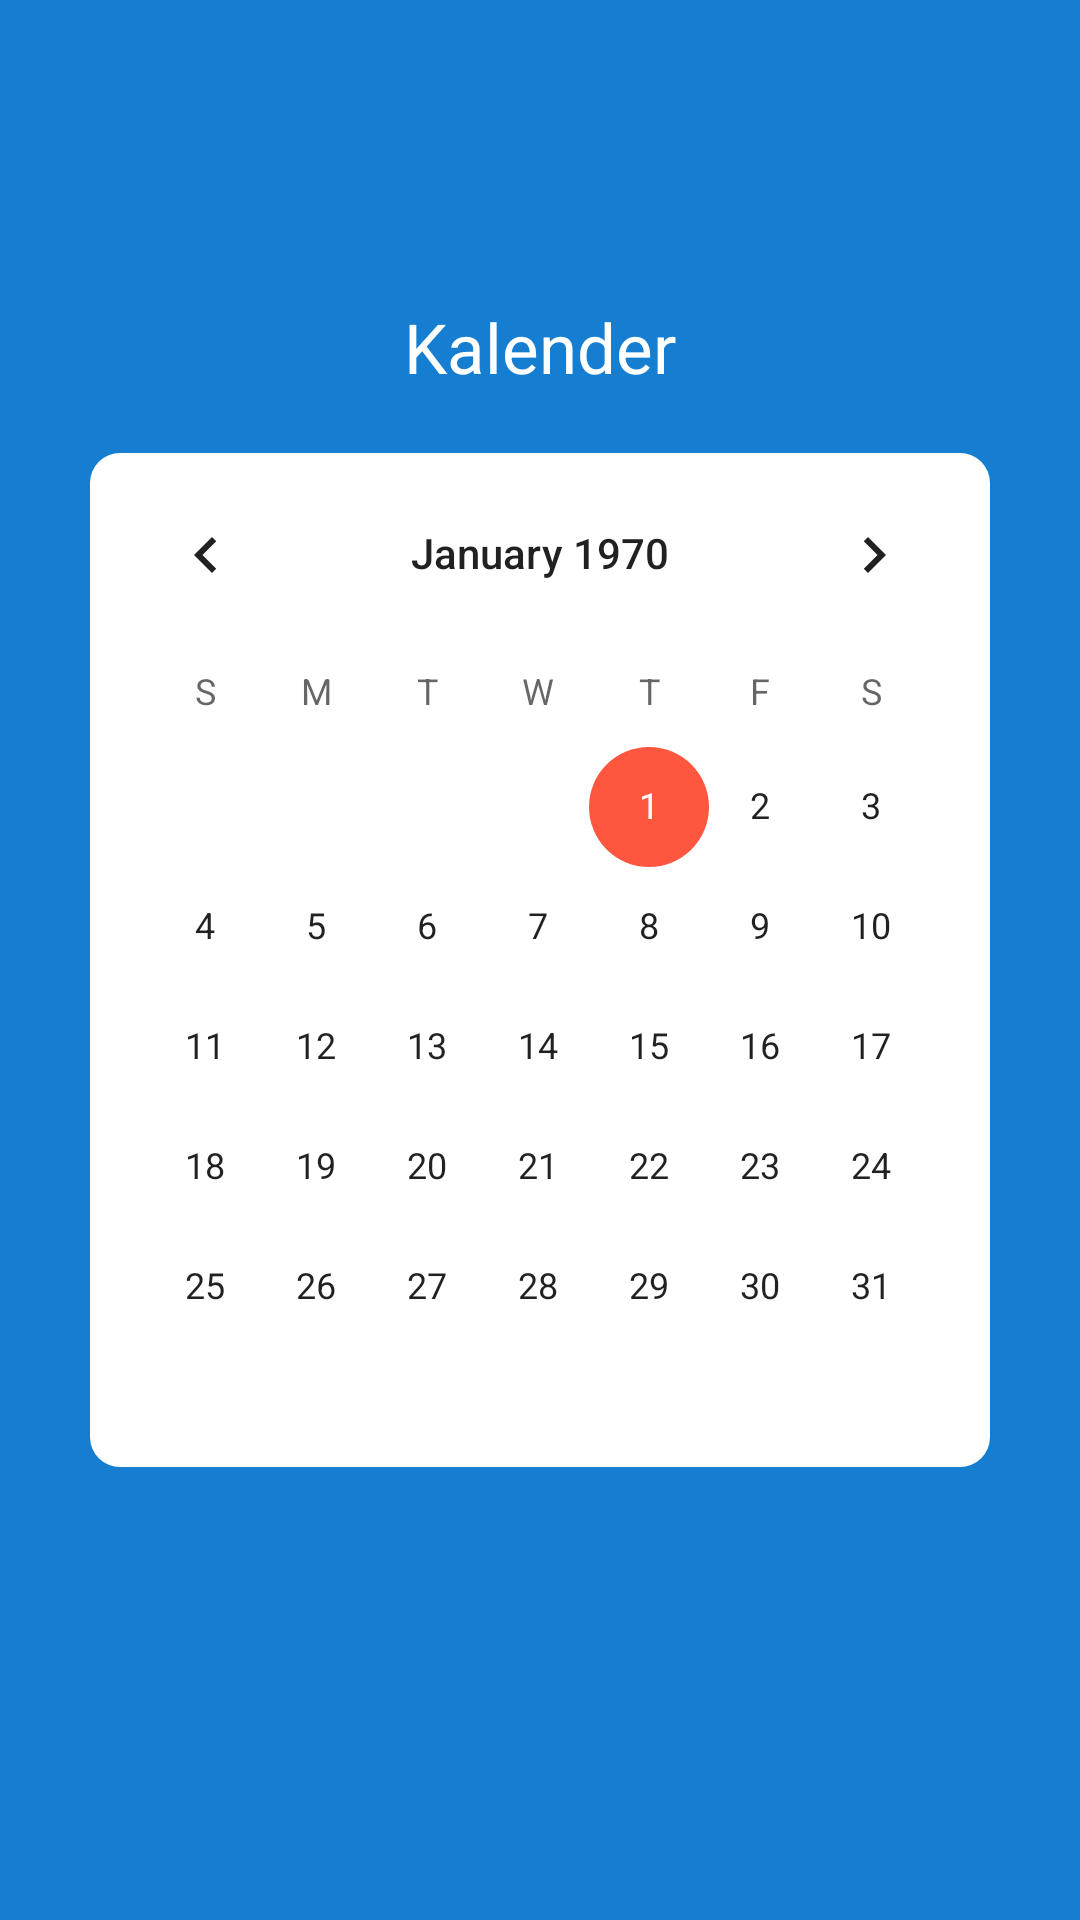

This screen was rendered from an Android layout file. Write that file and the resources it references.
<!-- AndroidManifest.xml: application theme AppTheme -->
<!-- res/layout/fragment_schedule.xml -->
<?xml version="1.0" encoding="utf-8"?>
<RelativeLayout xmlns:android="http://schemas.android.com/apk/res/android"
    xmlns:tools="http://schemas.android.com/tools"
    android:layout_width="match_parent"
    android:layout_height="match_parent"
    android:background="@color/blue_theme"
    tools:context=".activity.KalenderFragment">

    <TextView
        android:id="@+id/myDate"
        android:layout_width="wrap_content"
        android:layout_height="wrap_content"
        android:layout_gravity="center_horizontal"
        android:text="Kalender"
        android:layout_above="@+id/layout_calender"
        android:layout_centerHorizontal="true"
        android:layout_marginBottom="20dp"
        android:textColor="#ffff"
        android:textSize="23sp" />

    <LinearLayout
        android:id="@+id/layout_calender"
        android:layout_width="300dp"
        android:layout_centerInParent="true"
        android:layout_height="wrap_content"
        android:background="@drawable/bg_calen">

        <CalendarView
            android:id="@+id/calendarView"
            android:layout_width="wrap_content"
            android:layout_height="match_parent">

        </CalendarView>
    </LinearLayout>

    
        
        
        
        
        
        
        

</RelativeLayout>
<!-- resources referenced by this layout -->
<resources>
  <color name="blue_theme">#167ED1</color>
  <!-- drawable bg_btn (drawable) -->
  <?xml version="1.0" encoding="utf-8"?>
  <shape xmlns:android="http://schemas.android.com/apk/res/android">
  
      <corners
          android:radius="10dp"
          />
  
      <solid
          android:color="#fff" />
  
  
  </shape>
  <!-- drawable bg_calen (drawable) -->
  <?xml version="1.0" encoding="utf-8"?>
  <shape xmlns:android="http://schemas.android.com/apk/res/android">
  
      <corners
          android:radius="10dp" />
  
      <solid
          android:color="#fff" />
  
  
  </shape>
  <style name="AppTheme" parent="Theme.AppCompat.Light.NoActionBar">
          
          <item name="colorPrimary">@color/colorPrimary</item>
          <item name="colorPrimaryDark">@color/colorPrimaryDark</item>
          <item name="colorAccent">@color/colorAccent</item>
          <item name="android:windowFullscreen">true</item>
      </style>
  <color name="colorPrimary">#3F51B5</color>
  <color name="colorPrimaryDark">#303F9F</color>
  <color name="colorAccent">#ff563f</color>
</resources>
